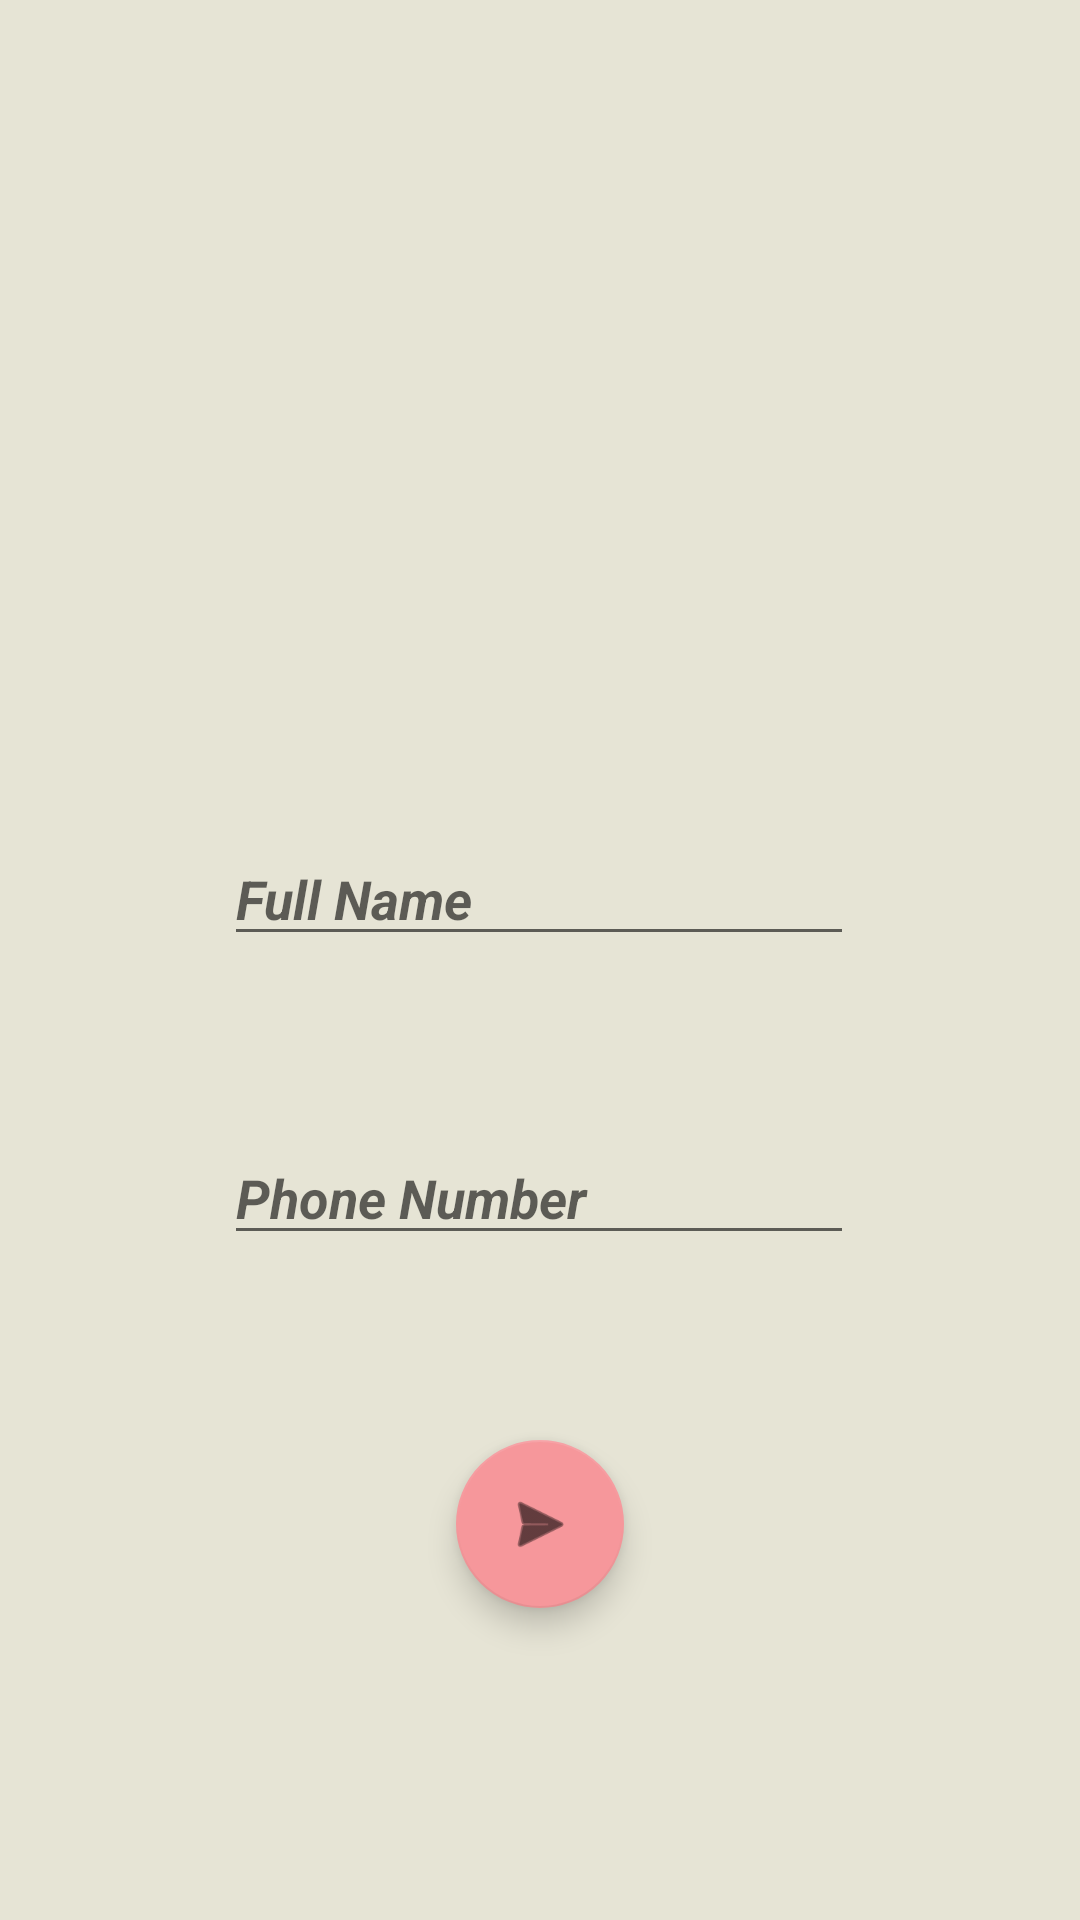

Write the Android layout XML for this screen, with the resource values it uses.
<!-- AndroidManifest.xml: application theme Theme.WomenSafety -->
<!-- res/layout/activity_home_page.xml -->
<?xml version="1.0" encoding="utf-8"?>
<androidx.constraintlayout.widget.ConstraintLayout xmlns:android="http://schemas.android.com/apk/res/android"
    xmlns:app="http://schemas.android.com/apk/res-auto"
    xmlns:tools="http://schemas.android.com/tools"
    android:layout_width="match_parent"
    android:layout_height="match_parent"
    android:background="#e6e4d5"
    tools:context=".homePage">

    <EditText
        android:id="@+id/nameInput"
        android:layout_width="wrap_content"
        android:layout_height="wrap_content"
        android:ems="10"
        android:hint="Full Name"
        android:inputType="textPersonName"
        android:textColor="#746cac"
        android:textStyle="bold|italic"
        app:layout_constraintBottom_toBottomOf="parent"
        app:layout_constraintEnd_toEndOf="parent"
        app:layout_constraintHorizontal_bias="0.497"
        app:layout_constraintStart_toStartOf="parent"
        app:layout_constraintTop_toTopOf="parent"
        app:layout_constraintVertical_bias="0.463" />

    <EditText
        android:id="@+id/userPh"
        android:layout_width="wrap_content"
        android:layout_height="wrap_content"
        android:layout_marginTop="40dp"
        android:ems="10"
        android:hint="Phone Number"
        android:inputType="textPersonName"
        android:textColor="#746cac"
        android:textStyle="bold|italic"
        app:layout_constraintBottom_toTopOf="@+id/goToEmer"
        app:layout_constraintEnd_toEndOf="parent"
        app:layout_constraintHorizontal_bias="0.497"
        app:layout_constraintStart_toStartOf="parent"
        app:layout_constraintTop_toBottomOf="@+id/nameInput"
        app:layout_constraintVertical_bias="0.229" />

    <com.google.android.material.floatingactionbutton.FloatingActionButton
        android:id="@+id/goToEmer"
        android:layout_width="wrap_content"
        android:layout_height="wrap_content"
        android:layout_marginBottom="104dp"
        android:clickable="true"

        app:backgroundTint="#f6979b"
        app:layout_constraintBottom_toBottomOf="parent"
        app:layout_constraintEnd_toEndOf="parent"
        app:layout_constraintStart_toStartOf="parent"
        app:rippleColor="#332c6f"
        app:srcCompat="@android:drawable/ic_menu_send" />

</androidx.constraintlayout.widget.ConstraintLayout>
<!-- resources referenced by this layout -->
<resources>
  <style name="Theme.WomenSafety" parent="Theme.MaterialComponents.DayNight.NoActionBar">
          
          <item name="colorPrimary">@color/purple_500</item>
          <item name="colorPrimaryVariant">@color/purple_700</item>
          <item name="colorOnPrimary">@color/white</item>
          
          <item name="colorSecondary">@color/teal_200</item>
          <item name="colorSecondaryVariant">@color/teal_700</item>
          <item name="colorOnSecondary">@color/black</item>
          
          <item name="android:statusBarColor" tools:targetApi="l">?attr/colorPrimaryVariant</item>
          
      </style>
  <!-- not gathered from this repository: default colours our renderer supplied (Android Studio template values) -->
  <color name="purple_500">#FF6200EE</color>
  <color name="purple_700">#FF3700B3</color>
  <color name="teal_200">#FF03DAC5</color>
  <color name="teal_700">#FF018786</color>
  <color name="black">#FF000000</color>
  <color name="white">#FFFFFFFF</color>
</resources>
